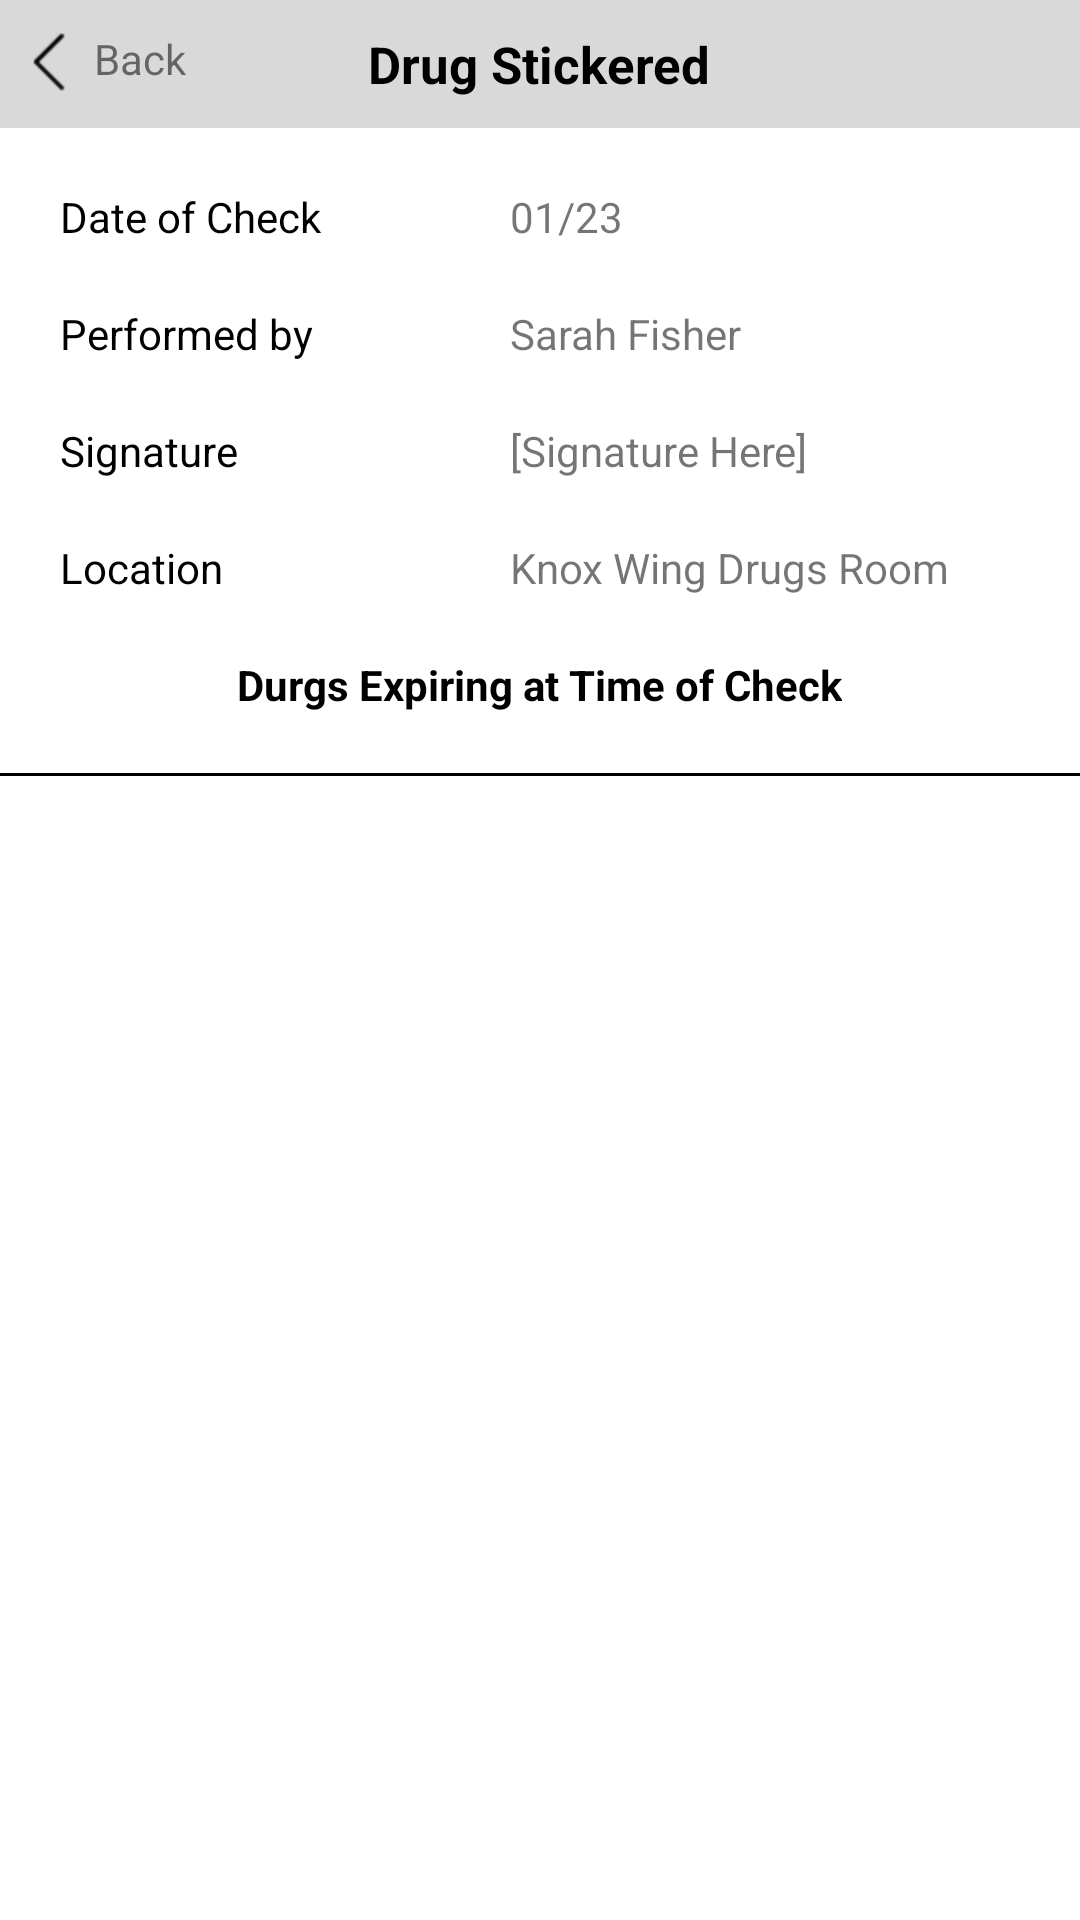

Layout XML and referenced resources for this Android screen:
<!-- AndroidManifest.xml: application theme Theme.DrugApplication -->
<!-- res/layout/activity_drug_stacker.xml -->
<?xml version="1.0" encoding="utf-8"?>
<LinearLayout xmlns:android="http://schemas.android.com/apk/res/android"
    xmlns:app="http://schemas.android.com/apk/res-auto"
    xmlns:tools="http://schemas.android.com/tools"
    android:layout_width="match_parent"
    android:layout_height="match_parent"
    android:orientation="vertical"
    tools:context=".activity.DrugStackerActivity">

    <RelativeLayout
        android:layout_width="match_parent"
        android:layout_height="wrap_content"
        android:background="#D9D9D9">

        <TextView
            android:id="@+id/back_tv"
            android:layout_width="wrap_content"
            android:layout_height="wrap_content"
            android:drawableLeft="@drawable/icon_back"
            android:padding="10dp"
            android:text="Back" />

        <TextView
            android:layout_width="wrap_content"
            android:layout_height="wrap_content"
            android:layout_centerInParent="true"
            android:padding="10dp"
            android:text="Drug Stickered"
            android:textColor="@color/black"
            android:textSize="17sp"
            android:textStyle="bold" />
    </RelativeLayout>

    <LinearLayout
        android:layout_width="match_parent"
        android:layout_height="wrap_content"
        android:layout_marginStart="10dp"
        android:layout_marginTop="10dp"
        android:layout_marginEnd="10dp">

        <TextView
            android:layout_width="150dp"
            android:layout_height="wrap_content"
            android:padding="10dp"
            android:text="Date of Check"
            android:textColor="@color/black" />

        <TextView
            android:id="@+id/name_tv"
            android:layout_width="wrap_content"
            android:layout_height="wrap_content"
            android:padding="10dp"
            android:text="01/23" />
    </LinearLayout>

    <LinearLayout
        android:layout_width="match_parent"
        android:layout_height="wrap_content"
        android:layout_marginStart="10dp"
        android:layout_marginEnd="10dp">

        <TextView
            android:layout_width="150dp"
            android:layout_height="wrap_content"
            android:padding="10dp"
            android:text="Performed by"
            android:textColor="@color/black" />

        <TextView
            android:id="@+id/id_tv"
            android:layout_width="wrap_content"
            android:layout_height="wrap_content"
            android:padding="10dp"
            android:text="Sarah Fisher" />
    </LinearLayout>

    <LinearLayout
        android:layout_width="match_parent"
        android:layout_height="wrap_content"
        android:layout_marginStart="10dp"
        android:layout_marginEnd="10dp">

        <TextView
            android:layout_width="150dp"
            android:layout_height="wrap_content"
            android:padding="10dp"
            android:text="Signature"
            android:textColor="@color/black" />

        <TextView
            android:id="@+id/type_tv"
            android:layout_width="wrap_content"
            android:layout_height="wrap_content"
            android:padding="10dp"
            android:text="[Signature Here]" />
    </LinearLayout>

    <LinearLayout
        android:layout_width="match_parent"
        android:layout_height="wrap_content"
        android:layout_marginStart="10dp"
        android:layout_marginEnd="10dp">

        <TextView
            android:layout_width="150dp"
            android:layout_height="wrap_content"
            android:padding="10dp"
            android:text="Location"
            android:textColor="@color/black" />

        <TextView
            android:id="@+id/security_tv"
            android:layout_width="wrap_content"
            android:layout_height="wrap_content"
            android:padding="10dp"
            android:text="Knox Wing Drugs Room" />
    </LinearLayout>

    <TextView
        android:layout_width="wrap_content"
        android:layout_height="wrap_content"
        android:layout_gravity="center"
        android:padding="10dp"
        android:text="Durgs Expiring at Time of Check"
        android:textStyle="bold"
        android:textColor="@color/black" />

    <View
        android:layout_width="match_parent"
        android:layout_height="1dp"
        android:layout_marginTop="10dp"
        android:layout_marginBottom="10dp"
        android:background="@color/black" />

    <ListView
        android:layout_width="match_parent"
        android:layout_height="wrap_content"
        android:id="@+id/list_view"
        />
</LinearLayout>
<!-- resources referenced by this layout -->
<resources>
  <!-- drawable icon_back: png bitmap (drawable-hdpi, 295 bytes) -->
  <style name="Theme.DrugApplication" parent="Theme.MaterialComponents.DayNight.NoActionBar">
          
          <item name="colorPrimary">@color/purple_500</item>
          <item name="colorPrimaryVariant">@color/purple_700</item>
          <item name="colorOnPrimary">@color/white</item>
          
          <item name="colorSecondary">@color/teal_200</item>
          <item name="colorSecondaryVariant">@color/teal_700</item>
          <item name="colorOnSecondary">@color/black</item>
          
          <item name="android:statusBarColor" tools:targetApi="l">?attr/colorPrimaryVariant</item>
          
      </style>
  <!-- not gathered from this repository: default colours our renderer supplied (Android Studio template values) -->
  <color name="purple_500">#FF6200EE</color>
  <color name="purple_700">#FF3700B3</color>
  <color name="teal_200">#FF03DAC5</color>
  <color name="teal_700">#FF018786</color>
  <color name="black">#FF000000</color>
  <color name="white">#FFFFFFFF</color>
</resources>
